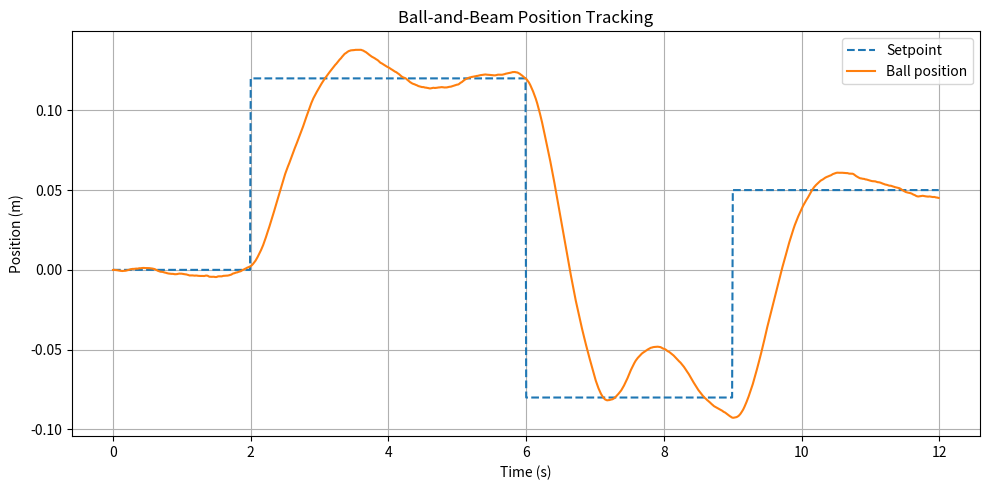
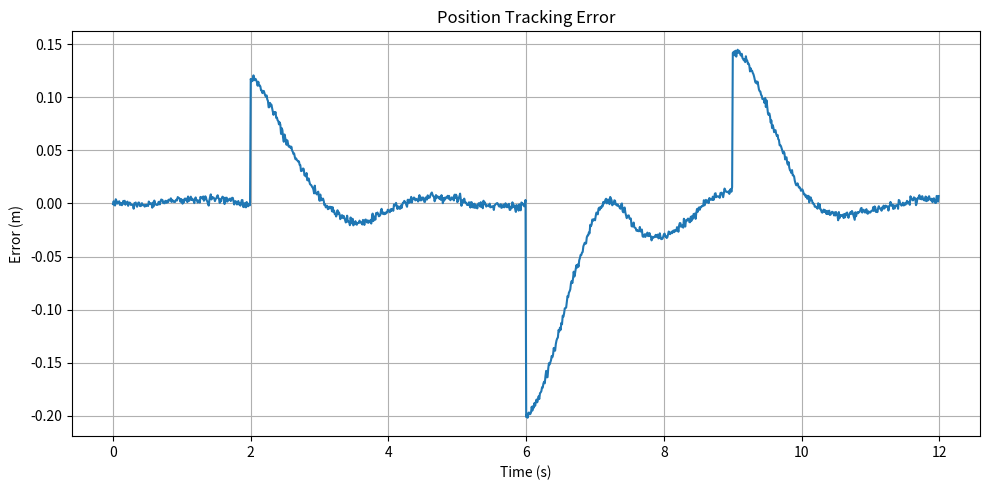
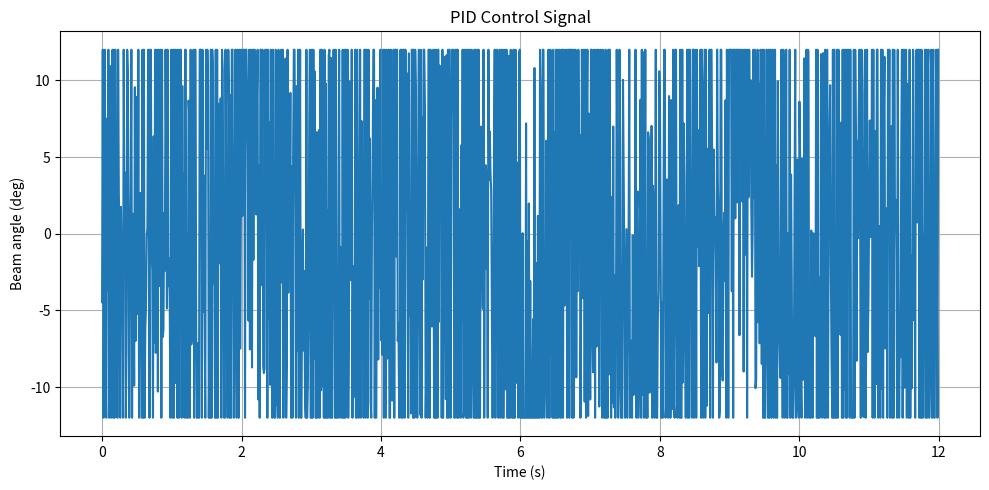
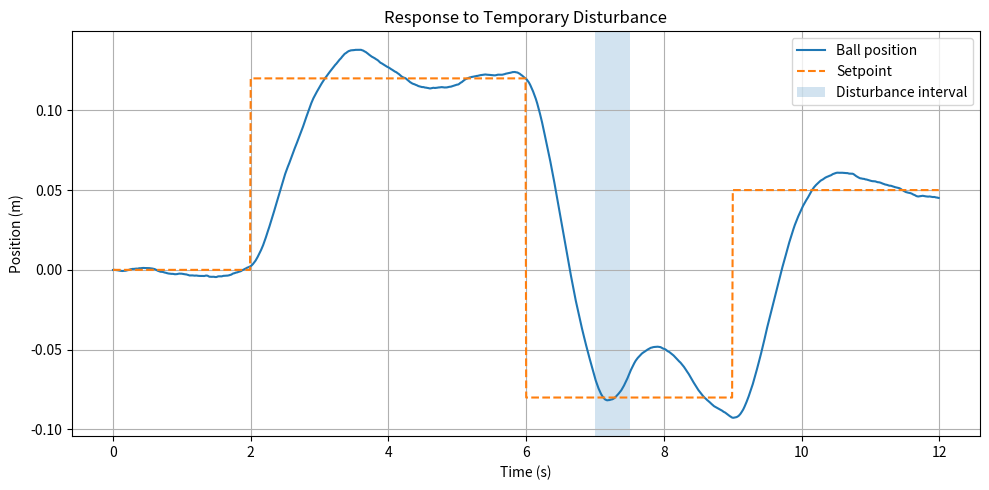

The matplotlib source for these figures, in order:
import numpy as np
import pandas as pd
import matplotlib.pyplot as plt
from pathlib import Path


class PIDController:
    def __init__(self, kp, ki, kd, output_limit):
        self.kp = kp
        self.ki = ki
        self.kd = kd
        self.output_limit = output_limit

        self.integral = 0.0
        self.previous_error = 0.0

    def update(self, error, dt):
        self.integral += error * dt
        derivative = (error - self.previous_error) / dt

        output = (
            self.kp * error
            + self.ki * self.integral
            + self.kd * derivative
        )

        output = np.clip(output, -self.output_limit, self.output_limit)

        self.previous_error = error
        return output


def simulate_ball_and_beam():
    results_dir = Path("results")
    results_dir.mkdir(exist_ok=True)

    # Simulation settings
    dt = 0.01
    total_time = 12.0
    time = np.arange(0.0, total_time, dt)

    # Simplified ball-and-beam dynamics
    # x_ddot = K * sin(theta)
    # This is a control-oriented model, not a full mechanical derivation.
    dynamics_gain = 5.0

    # Beam and actuator constraints
    max_beam_angle_deg = 12.0
    max_beam_angle_rad = np.deg2rad(max_beam_angle_deg)

    # Beam physical limits
    beam_half_length = 0.30  # meters

    # PID gains
    pid = PIDController(
        kp=2.8,
        ki=0.15,
        kd=1.25,
        output_limit=max_beam_angle_rad,
    )

    # State variables
    position = 0.0
    velocity = 0.0

    # Sensor noise setting
    measurement_noise_std = 0.002  # meters

    # Data storage
    positions = []
    measured_positions = []
    velocities = []
    setpoints = []
    errors = []
    beam_angles = []
    disturbances = []

    rng = np.random.default_rng(seed=42)

    for t in time:
        # Setpoint profile
        if t < 2.0:
            setpoint = 0.00
        elif t < 6.0:
            setpoint = 0.12
        elif t < 9.0:
            setpoint = -0.08
        else:
            setpoint = 0.05

        measured_position = position + rng.normal(0.0, measurement_noise_std)
        error = setpoint - measured_position

        beam_angle = pid.update(error, dt)

        # Add a temporary disturbance between 7 and 7.5 seconds
        disturbance = 0.0
        if 7.0 <= t <= 7.5:
            disturbance = 0.6

        acceleration = dynamics_gain * np.sin(beam_angle) + disturbance

        velocity += acceleration * dt
        position += velocity * dt

        # Keep ball within beam limits
        if position > beam_half_length:
            position = beam_half_length
            velocity = 0.0
        elif position < -beam_half_length:
            position = -beam_half_length
            velocity = 0.0

        positions.append(position)
        measured_positions.append(measured_position)
        velocities.append(velocity)
        setpoints.append(setpoint)
        errors.append(error)
        beam_angles.append(np.rad2deg(beam_angle))
        disturbances.append(disturbance)

    df = pd.DataFrame(
        {
            "time_s": time,
            "setpoint_m": setpoints,
            "position_m": positions,
            "measured_position_m": measured_positions,
            "velocity_m_s": velocities,
            "error_m": errors,
            "beam_angle_deg": beam_angles,
            "disturbance_m_s2": disturbances,
        }
    )

    df.to_csv(results_dir / "ball_beam_simulation_data.csv", index=False)

    rmse = np.sqrt(np.mean((df["setpoint_m"] - df["position_m"]) ** 2))
    mean_abs_error = np.mean(np.abs(df["setpoint_m"] - df["position_m"]))
    max_abs_error = np.max(np.abs(df["setpoint_m"] - df["position_m"]))

    metrics = pd.DataFrame(
        {
            "metric": ["rmse_m", "mean_abs_error_m", "max_abs_error_m"],
            "value": [rmse, mean_abs_error, max_abs_error],
        }
    )
    metrics.to_csv(results_dir / "performance_metrics.csv", index=False)

    # Plot 1: position tracking
    plt.figure(figsize=(10, 5))
    plt.plot(df["time_s"], df["setpoint_m"], linestyle="--", label="Setpoint")
    plt.plot(df["time_s"], df["position_m"], label="Ball position")
    plt.xlabel("Time (s)")
    plt.ylabel("Position (m)")
    plt.title("Ball-and-Beam Position Tracking")
    plt.grid(True)
    plt.legend()
    plt.tight_layout()
    plt.savefig(results_dir / "position_tracking.png", dpi=200)
    plt.close()

    # Plot 2: tracking error
    plt.figure(figsize=(10, 5))
    plt.plot(df["time_s"], df["error_m"])
    plt.xlabel("Time (s)")
    plt.ylabel("Error (m)")
    plt.title("Position Tracking Error")
    plt.grid(True)
    plt.tight_layout()
    plt.savefig(results_dir / "tracking_error.png", dpi=200)
    plt.close()

    # Plot 3: control signal
    plt.figure(figsize=(10, 5))
    plt.plot(df["time_s"], df["beam_angle_deg"])
    plt.xlabel("Time (s)")
    plt.ylabel("Beam angle (deg)")
    plt.title("PID Control Signal")
    plt.grid(True)
    plt.tight_layout()
    plt.savefig(results_dir / "control_signal.png", dpi=200)
    plt.close()

    # Plot 4: disturbance response
    plt.figure(figsize=(10, 5))
    plt.plot(df["time_s"], df["position_m"], label="Ball position")
    plt.plot(df["time_s"], df["setpoint_m"], linestyle="--", label="Setpoint")
    plt.axvspan(7.0, 7.5, alpha=0.2, label="Disturbance interval")
    plt.xlabel("Time (s)")
    plt.ylabel("Position (m)")
    plt.title("Response to Temporary Disturbance")
    plt.grid(True)
    plt.legend()
    plt.tight_layout()
    plt.savefig(results_dir / "disturbance_response.png", dpi=200)
    plt.close()

    print("Ball-and-beam simulation completed.")
    print(f"RMSE: {rmse:.4f} m")
    print(f"Mean absolute error: {mean_abs_error:.4f} m")
    print(f"Max absolute error: {max_abs_error:.4f} m")
    print("Saved outputs to results/")


if __name__ == "__main__":
    simulate_ball_and_beam()
